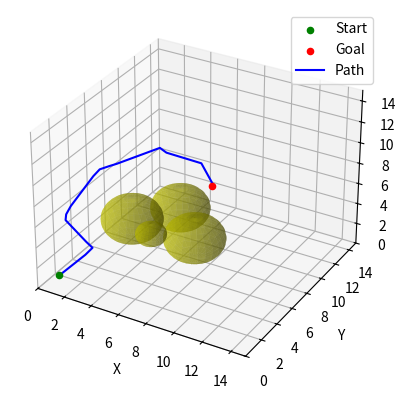

The script that saved this image:
import math

import matplotlib.pyplot as plt
import numpy as np

class Node:
    def __init__(self, point):
        self.point = np.array(point)
        self.parent = None
        self.cost = 0


class RRTStar3D:
    def __init__(self, st, gl, ot, rand_area, step_size, max_iter, search_radius):
        self.start = Node(st)
        self.goal = Node(gl)
        self.obstacle_list = ot
        self.min_rand = rand_area[0]
        self.max_rand = rand_area[1]
        self.step_size = step_size
        self.max_iter = max_iter
        self.search_radius = search_radius
        self.node_list = []

    def generate_random_point(self):
        point = np.random.uniform(low=self.min_rand, high=self.max_rand, size=3)
        return point

    def nearest_node(self, point):
        distances = [np.linalg.norm(np.array(node.point) - np.array(point)) for node in self.node_list]
        return np.argmin(distances)

    def steer(self, from_node, to_node):
        direction = np.array(to_node.point) - np.array(from_node.point)
        distance = np.linalg.norm(direction)
        if distance <= self.step_size:
            new_node_point = to_node.point
        else:
            unit_direction = direction / distance
            new_node_point = from_node.point + self.step_size * unit_direction
        new_node = Node(new_node_point)
        new_node.parent = from_node
        return new_node

    def collision_free(self, point1, point2):
        for obstacle in self.obstacle_list:
            obstacle_center = np.array(obstacle[0])
            obstacle_radius = obstacle[1]
            distance = np.linalg.norm(obstacle_center - point1)
            if np.linalg.norm(point2 - point1) == 0:
                return False
            else:
                d = math.fabs(np.sum((obstacle_center - point1) * (point1 - point2))) / np.linalg.norm(point2 - point1)
                if d > obstacle_radius:
                    continue
                else:
                    if distance <= obstacle_radius+1:
                        return False
                    else:
                        if np.sum((obstacle_center - point1) * (point1 - point2)) * np.sum(
                                (obstacle_center - point2) * (point1 - point2)) < 0:
                            return False
        return True

    def near_nodes(self, node):
        distances = [np.linalg.norm(np.array(node.point) - np.array(other_node.point)) for other_node in self.node_list]
        near_nodes_idx = [idx for idx, distance in enumerate(distances) if self.search_radius >= distance > 0]
        return near_nodes_idx

    def choose_parent(self, new_node, near_nodes):
        if not near_nodes:
            return False
        costs = []
        for idx in near_nodes:
            near_node = self.node_list[idx]
            if self.collision_free(new_node.point, near_node.point) and np.linalg.norm(
                    np.array(new_node.point) - np.array(near_node.point)) <= self.step_size:
                cost = near_node.cost + np.linalg.norm(np.array(new_node.point) - np.array(near_node.point))
                costs.append(cost)
            else:
                costs.append(float('inf'))
        min_cost_idx = near_nodes[np.argmin(costs)]
        new_node.cost = self.node_list[min_cost_idx].cost + np.linalg.norm(
            np.array(new_node.point) - np.array(self.node_list[min_cost_idx].point))
        new_node.parent = self.node_list[min_cost_idx]
        return True

    def rewire(self, new_node, near_nodes):
        for idx in near_nodes:
            near_node = self.node_list[idx]
            if self.collision_free(new_node.point, near_node.point) and np.linalg.norm(
                    np.array(new_node.point) - np.array(near_node.point)) <= self.step_size:
                new_cost = new_node.cost + np.linalg.norm(np.array(new_node.point) - np.array(near_node.point))
                if near_node.cost > new_cost:
                    near_node.parent = new_node
                    near_node.cost = new_cost

    @staticmethod
    def trace_path(goal_node, goal_point):
        final_path = [goal_point]
        current_node = goal_node
        while current_node is not None:
            final_path.append(current_node.point)
            current_node = current_node.parent
        return np.array(final_path[::-1])

    def plan(self):
        self.node_list.append(self.start)
        for _ in range(self.max_iter):
            if np.random.rand() < 0.1:
                random_point = self.goal.point
            else:
                random_point = self.generate_random_point()
            nearest_node_idx = self.nearest_node(random_point)
            nearest_node = self.node_list[nearest_node_idx]
            new_node = self.steer(nearest_node, Node(random_point))
            if self.collision_free(new_node.point, nearest_node.point):
                near_nodes_idx = self.near_nodes(new_node)
                if self.choose_parent(new_node, near_nodes_idx):
                    self.node_list.append(new_node)
                    self.rewire(new_node, near_nodes_idx)

        goal_node = None
        for node in self.node_list:
            if np.linalg.norm(np.array(node.point) - np.array(self.goal.point)) <= self.step_size:
                if self.collision_free(node.point, self.goal.point):
                    goal_node = node
                    break

        if goal_node is None:
            return None
        print(goal_node.point)
        final_path = self.trace_path(goal_node, self.goal.point)
        return final_path

    def draw_path(self, final_path):
        fig = plt.figure()
        ax = fig.add_subplot(111, projection='3d')
        ax.scatter(self.start.point[0], self.start.point[1], self.start.point[2], c='green', marker='o', label='Start')
        ax.scatter(self.goal.point[0], self.goal.point[1], self.goal.point[2], c='red', marker='o', label='Goal')
        for obstacle in self.obstacle_list:
            # u, v = np.mgrid[0:2 * np.pi:20j, 0:np.pi:10j]
            # x = obstacle[0][0] + obstacle[1] * np.cos(u) * np.sin(v)
            # y = obstacle[0][1] + obstacle[1] * np.sin(u) * np.sin(v)
            # z = obstacle[0][2] + obstacle[1] * np.cos(v)
            # ax.plot_surface(x, y, z, color='y', alpha=0.5)
            u = np.linspace(0, 2 * np.pi, 100)
            v = np.linspace(0, np.pi, 50)
            x = obstacle[0][0] + obstacle[1] * np.outer(np.cos(u), np.sin(v))
            y = obstacle[0][1] + obstacle[1] * np.outer(np.sin(u), np.sin(v))
            z = obstacle[0][2] + obstacle[1] * np.outer(np.ones(np.size(u)), np.cos(v))
            ax.plot_surface(x, y, z, rstride=4, cstride=4, color='y', linewidth=0, alpha=0.5)
        ax.plot(final_path[:, 0], final_path[:, 1], final_path[:, 2], c='blue', label='Path')
        for i in final_path:
            print(i)
        ax.set_xlim(self.min_rand, self.max_rand)
        ax.set_ylim(self.min_rand, self.max_rand)
        ax.set_zlim(self.min_rand, self.max_rand)
        ax.set_xlabel('X')
        ax.set_ylabel('Y')
        ax.set_zlabel('Z')
        ax.legend()
        plt.show()


if __name__ == '__main__':
    start = [1, 1, 1]
    goal = [7, 10, 6]
    obstacle_list = [([6, 4, 5], 1), ([4, 5, 5], 2), ([4, 11, 2], 2), ([8, 6, 4], 2)]
    rrt_star = RRTStar3D(start, goal, obstacle_list, rand_area=[0, 15], step_size=0.7, max_iter=2000, search_radius=3)
    path = rrt_star.plan()

    if path is None:
        print("No valid path found!")
    else:
        print("Found!")
        rrt_star.draw_path(path)
